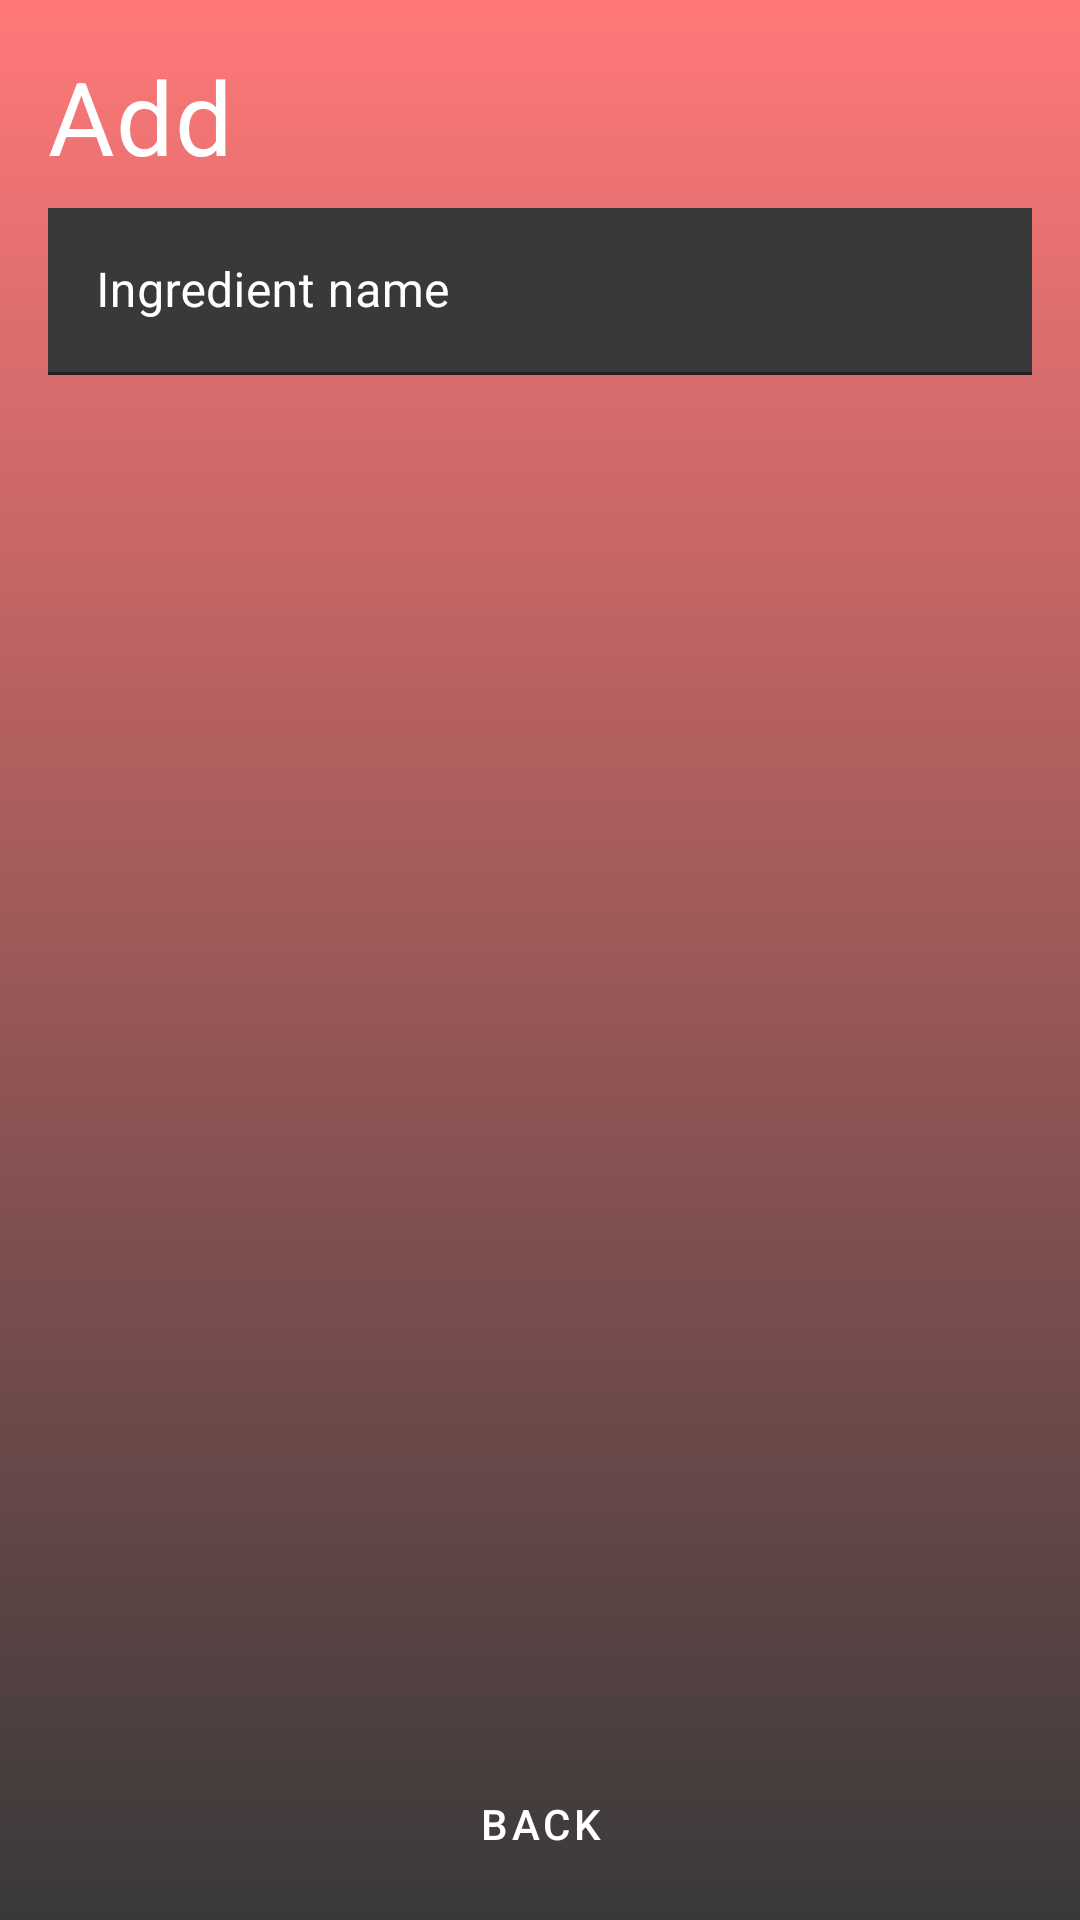

Here is an Android app screen rendered from its layout file. Give the layout XML and the strings, colors and styles it references.
<!-- AndroidManifest.xml: application theme AppTheme -->
<!-- res/layout/fragment_add_ingredient.xml -->
<?xml version="1.0" encoding="utf-8"?>
<LinearLayout xmlns:android="http://schemas.android.com/apk/res/android"
    xmlns:app="http://schemas.android.com/apk/res-auto"
    android:layout_width="match_parent"
    android:layout_height="match_parent"
    android:background="@drawable/gradient"
    android:orientation="vertical">

    <LinearLayout
        android:layout_width="match_parent"
        android:layout_height="0dp"
        android:layout_marginStart="@dimen/main_margin"
        android:layout_marginTop="@dimen/main_margin"
        android:layout_marginEnd="@dimen/main_margin"
        android:layout_weight="1"
        android:orientation="vertical">

        <TextView
            android:layout_width="wrap_content"
            android:layout_height="wrap_content"
            android:text="@string/add_page_name"
            android:textAppearance="?attr/textAppearanceHeadline4"
            android:textColor="@color/colorAccent" />

        <com.google.android.material.textfield.TextInputLayout
            android:id="@+id/searchIngredientTextField"
            style="@style/Widget.MaterialComponents.TextInputLayout.FilledBox"
            android:layout_width="match_parent"
            android:layout_height="wrap_content"
            android:layout_marginTop="@dimen/min_margin"
            android:layout_marginBottom="@dimen/min_margin"
            android:background="@color/colorAccent"
            android:hint="@string/ingredient_name"
            android:textColorHint="@color/colorAccent"
            app:endIconMode="custom">

            <com.google.android.material.textfield.TextInputEditText
                android:id="@+id/searchIngredientEditText"
                android:layout_width="match_parent"
                android:layout_height="wrap_content"
                android:background="@color/colorPrimaryDark"
                android:imeOptions="actionDone"
                android:singleLine="true"
                android:textColor="@color/colorAccent" />
        </com.google.android.material.textfield.TextInputLayout>

        <androidx.recyclerview.widget.RecyclerView
            android:id="@+id/add_ingredient_recycler_view"
            android:layout_width="match_parent"
            android:layout_height="match_parent" />

        <TextView
            android:id="@+id/no_results_text_view"
            android:layout_width="wrap_content"
            android:layout_height="wrap_content"
            android:layout_gravity="center"
            android:layout_margin="@dimen/min_margin"
            android:text="@string/no_results"
            android:textAppearance="?attr/textAppearanceBody1"
            android:textColor="@color/colorAccent" />
    </LinearLayout>

    <Button
        android:id="@+id/back_from_add_button"
        style="@style/Widget.MaterialComponents.Button.TextButton"
        android:layout_width="wrap_content"
        android:layout_height="wrap_content"
        android:layout_gravity="center"
        android:layout_margin="@dimen/min_margin"
        android:text="@string/back_button"
        android:textColor="@color/colorAccent" />
</LinearLayout>
<!-- resources referenced by this layout -->
<resources>
  <color name="colorAccent">#FFFFFF</color>
  <color name="colorPrimaryDark">#393939</color>
  <dimen name="main_margin">16dp</dimen>
  <dimen name="min_margin">8dp</dimen>
  <!-- drawable gradient (drawable) -->
  <?xml version="1.0" encoding="utf-8"?>
  <shape xmlns:android="http://schemas.android.com/apk/res/android"
      android:shape="rectangle" >
  
      <gradient
          android:angle="90"
          android:endColor="@color/colorPrimary"
          android:startColor="@color/colorPrimaryDark" />
  
  </shape>
  <string name="add_page_name">Add</string>
  <string name="back_button">back</string>
  <string name="ingredient_name">Ingredient name</string>
  <string name="no_results">No results</string>
  <style name="AppTheme" parent="Theme.MaterialComponents.DayNight">
          
          <item name="colorPrimary">@color/colorPrimary</item>
          <item name="colorPrimaryDark">@color/colorPrimaryDark</item>
          <item name="colorAccent">@color/colorAccent</item>
          <item name="windowActionBar">false</item>
          <item name="windowNoTitle">true</item>
      </style>
  <color name="colorPrimary">#FF7878</color>
</resources>
